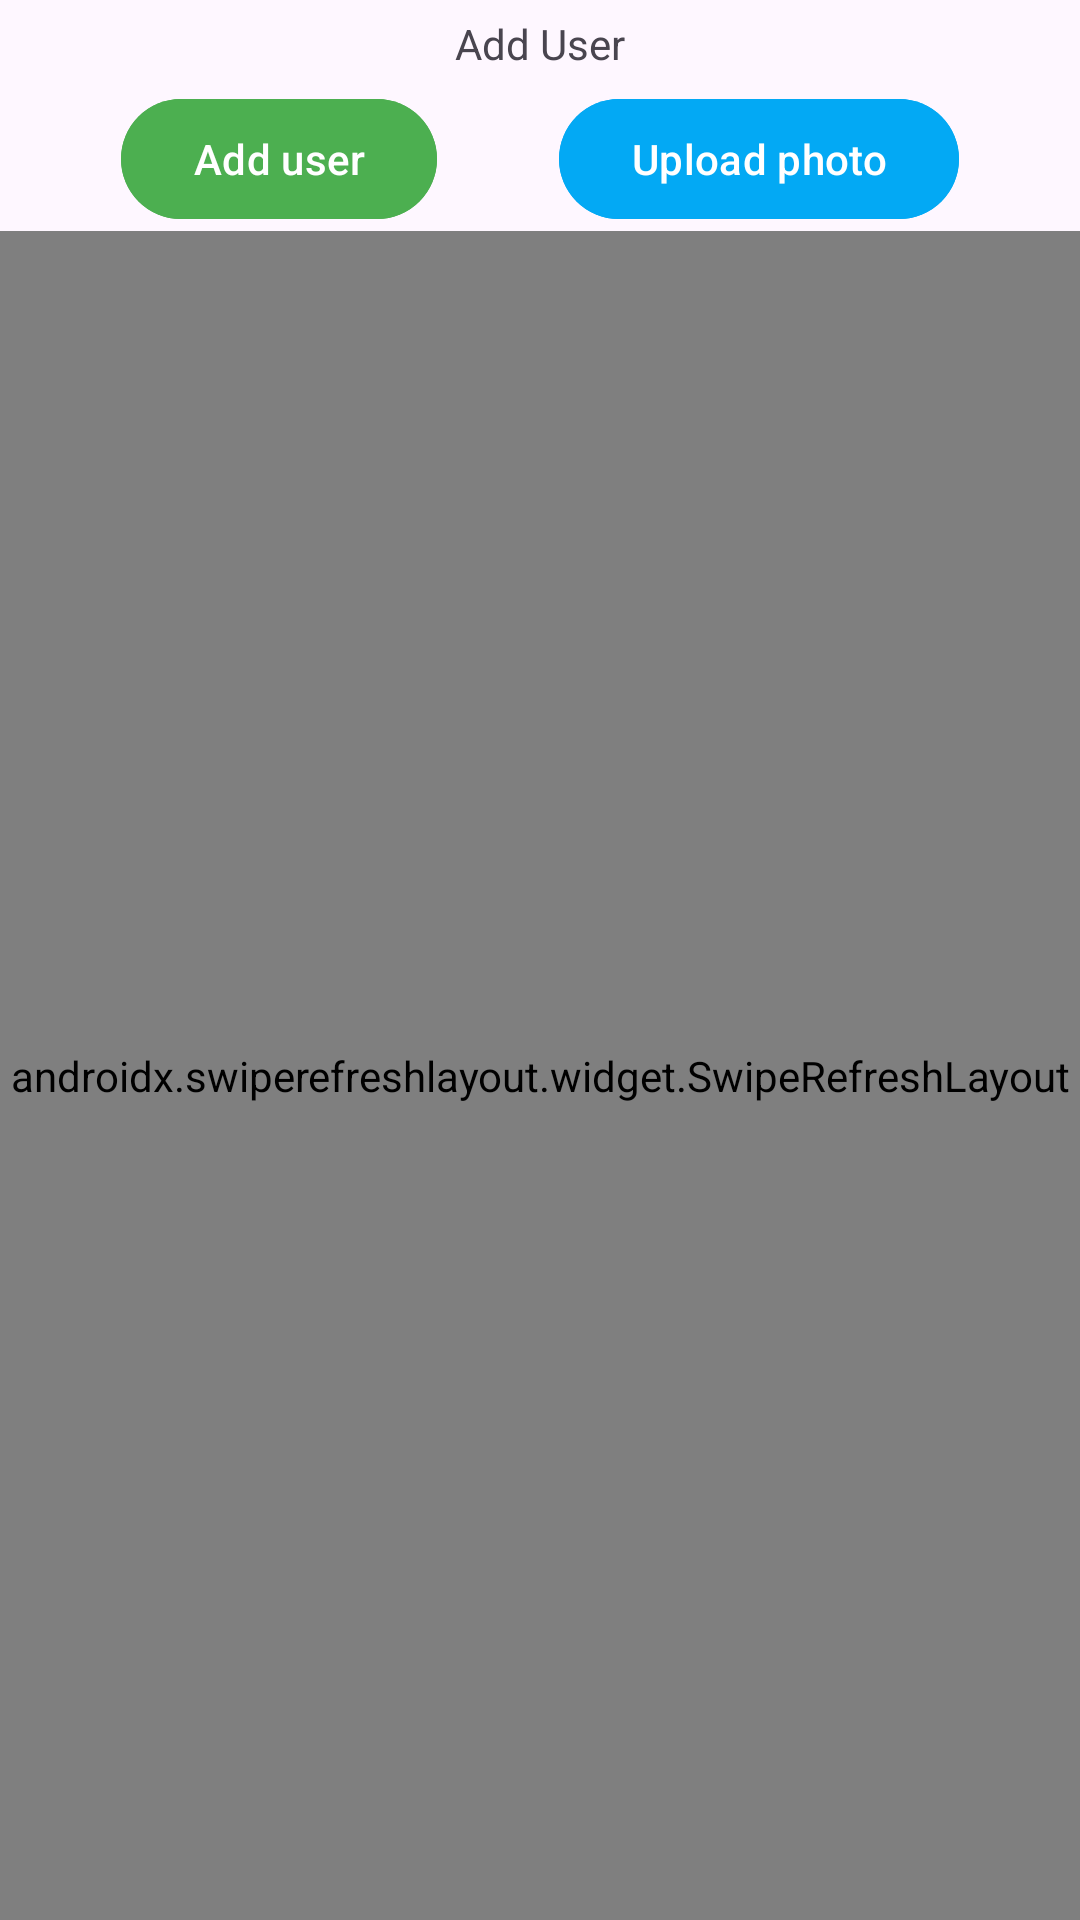

Write the Android layout XML for this screen, with the resource values it uses.
<!-- AndroidManifest.xml: application theme Theme.ApiWithRetrofitCRUD -->
<!-- res/layout/activity_main_practice.xml -->
<?xml version="1.0" encoding="utf-8"?>
<androidx.constraintlayout.widget.ConstraintLayout xmlns:android="http://schemas.android.com/apk/res/android"
    xmlns:app="http://schemas.android.com/apk/res-auto"
    xmlns:tools="http://schemas.android.com/tools"
    android:id="@+id/main"
    android:layout_width="match_parent"
    android:layout_height="match_parent"
    tools:context=".practice.MainActivityPractice">

    <TextView
        android:id="@+id/userTv"
        android:layout_width="wrap_content"
        android:layout_height="wrap_content"
        android:padding="5dp"
        android:text="Add User"
        app:layout_constraintEnd_toEndOf="parent"
        app:layout_constraintStart_toStartOf="parent"
        app:layout_constraintTop_toTopOf="parent" />

    <com.google.android.material.button.MaterialButton
        android:id="@+id/addUserBtn"
        android:layout_width="wrap_content"
        android:layout_height="wrap_content"
        android:text="Add user"
        android:backgroundTint="#4CAF50"
        app:layout_constraintEnd_toStartOf="@+id/photoUploadBtn"
        app:layout_constraintHorizontal_bias="0.5"
        app:layout_constraintStart_toStartOf="parent"
        app:layout_constraintTop_toBottomOf="@id/userTv" />

    <com.google.android.material.button.MaterialButton
        android:id="@+id/photoUploadBtn"
        android:layout_width="wrap_content"
        android:layout_height="wrap_content"
        android:text="Upload photo"
        android:backgroundTint="#03A9F4"
        app:layout_constraintEnd_toEndOf="parent"
        app:layout_constraintHorizontal_bias="0.5"
        app:layout_constraintStart_toEndOf="@+id/addUserBtn"
        app:layout_constraintTop_toBottomOf="@id/userTv" />


    <androidx.swiperefreshlayout.widget.SwipeRefreshLayout
        android:id="@+id/swipeRefresh"
        android:layout_width="match_parent"
        android:layout_height="0dp"
        app:layout_constraintBottom_toBottomOf="parent"
        app:layout_constraintEnd_toEndOf="parent"
        app:layout_constraintStart_toStartOf="parent"
        app:layout_constraintTop_toBottomOf="@id/addUserBtn">

        <androidx.recyclerview.widget.RecyclerView
            android:id="@+id/recyclerView"
            android:layout_width="match_parent"
            android:layout_height="match_parent"
            tools:itemCount="10"
            tools:listitem="@layout/sample_user" />


    </androidx.swiperefreshlayout.widget.SwipeRefreshLayout>

</androidx.constraintlayout.widget.ConstraintLayout>
<!-- res/layout/sample_user.xml (included above) -->
<?xml version="1.0" encoding="utf-8"?>
<androidx.constraintlayout.widget.ConstraintLayout xmlns:android="http://schemas.android.com/apk/res/android"
    xmlns:app="http://schemas.android.com/apk/res-auto"
    xmlns:tools="http://schemas.android.com/tools"
    android:layout_width="match_parent"
    android:layout_height="wrap_content"
    android:background="#DDF0EDED"
    android:padding="10dp">

    <com.google.android.material.textview.MaterialTextView
        android:id="@+id/tvName"
        android:layout_width="wrap_content"
        android:layout_height="wrap_content"
        android:textSize="17sp"
        android:textStyle="bold"
        app:layout_constraintStart_toStartOf="parent"
        app:layout_constraintTop_toTopOf="parent"
        tools:text="Mahamudul Islam" />

    <com.google.android.material.textview.MaterialTextView
        android:id="@+id/tvPhone"
        android:layout_width="wrap_content"
        android:layout_height="wrap_content"
        android:textStyle="bold"
        app:layout_constraintStart_toStartOf="parent"
        app:layout_constraintTop_toBottomOf="@id/tvName"
        tools:text="01774362950" />

    <com.google.android.material.button.MaterialButton
        android:id="@+id/editBtn"
        android:layout_width="40dp"
        android:layout_height="40dp"
        android:layout_marginEnd="2dp"
        android:insetLeft="0dp"
        android:insetTop="0dp"
        android:insetRight="0dp"
        android:insetBottom="0dp"
        app:backgroundTint="#2196F3"
        app:cornerRadius="10dp"
        app:icon="@drawable/ic_edit"
        app:iconGravity="textStart"
        app:iconPadding="0dp"
        app:layout_constraintBottom_toBottomOf="parent"
        app:layout_constraintEnd_toStartOf="@id/deleteBtn"
        app:layout_constraintTop_toTopOf="parent" />

    <com.google.android.material.button.MaterialButton
        android:id="@+id/deleteBtn"
        android:layout_width="40dp"
        android:layout_height="40dp"
        android:layout_marginStart="2dp"
        android:insetLeft="0dp"
        android:insetTop="0dp"
        android:insetRight="0dp"
        android:insetBottom="0dp"
        app:backgroundTint="#E91E63"
        app:cornerRadius="10dp"
        app:icon="@drawable/ic_delete"
        app:iconGravity="textStart"
        app:iconPadding="0dp"
        app:layout_constraintBottom_toBottomOf="parent"
        app:layout_constraintEnd_toEndOf="parent"
        app:layout_constraintTop_toTopOf="parent" />

</androidx.constraintlayout.widget.ConstraintLayout>
<!-- resources referenced by this layout -->
<resources>
  <style name="Theme.ApiWithRetrofitCRUD" parent="Base.Theme.ApiWithRetrofitCRUD" />
  <style name="Base.Theme.ApiWithRetrofitCRUD" parent="Theme.Material3.DayNight.NoActionBar">
          
          
      </style>
</resources>
